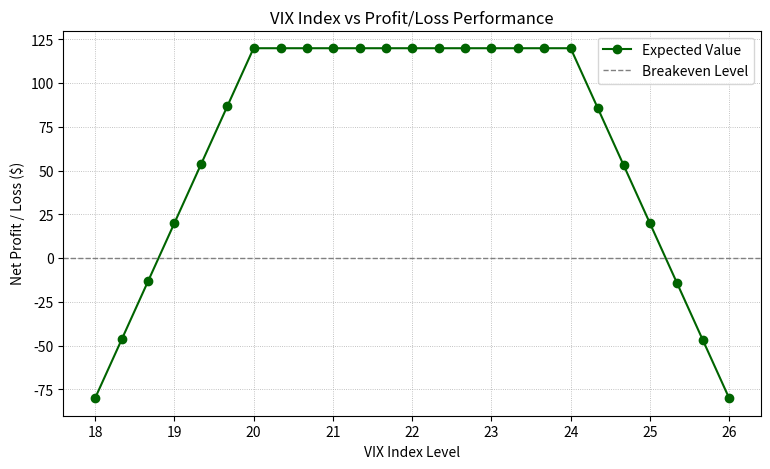

This figure's Python source:
#VIX Iron Condor Example
#Section 4.3 - Thesis





import matplotlib.pyplot as plt
import pandas as pd


vix_levels = [
    26.00, 25.67, 25.34, 25.00, 24.67, 24.34, 24.00, 23.67, 23.34, 23.00, 
    22.67, 22.34, 22.00, 21.67, 21.34, 21.00, 20.67, 20.34, 20.00, 19.67, 
    19.34, 19.00, 18.67, 18.34, 18.00
]

expected_values = [
    -80, -47, -14, 20, 53, 86, 120, 120, 120, 120, 
    120, 120, 120, 120, 120, 120, 120, 120, 120, 87, 
    54, 20, -13, -46, -80
]

df = pd.DataFrame({"VIX Level": vix_levels, "Expected Value": expected_values})

plt.figure(figsize=(9, 5))  
plt.plot(df["VIX Level"], df["Expected Value"], 'o-', color="darkgreen", markersize=6, label="Expected Value")

plt.axhline(0, color='gray', linestyle="--", linewidth=1, label="Breakeven Level")

plt.xlabel("VIX Index Level")
plt.ylabel("Net Profit / Loss ($)")
plt.title("VIX Index vs Profit/Loss Performance")


plt.legend()
plt.grid(True, linestyle=":", linewidth=0.6)

plt.show()
